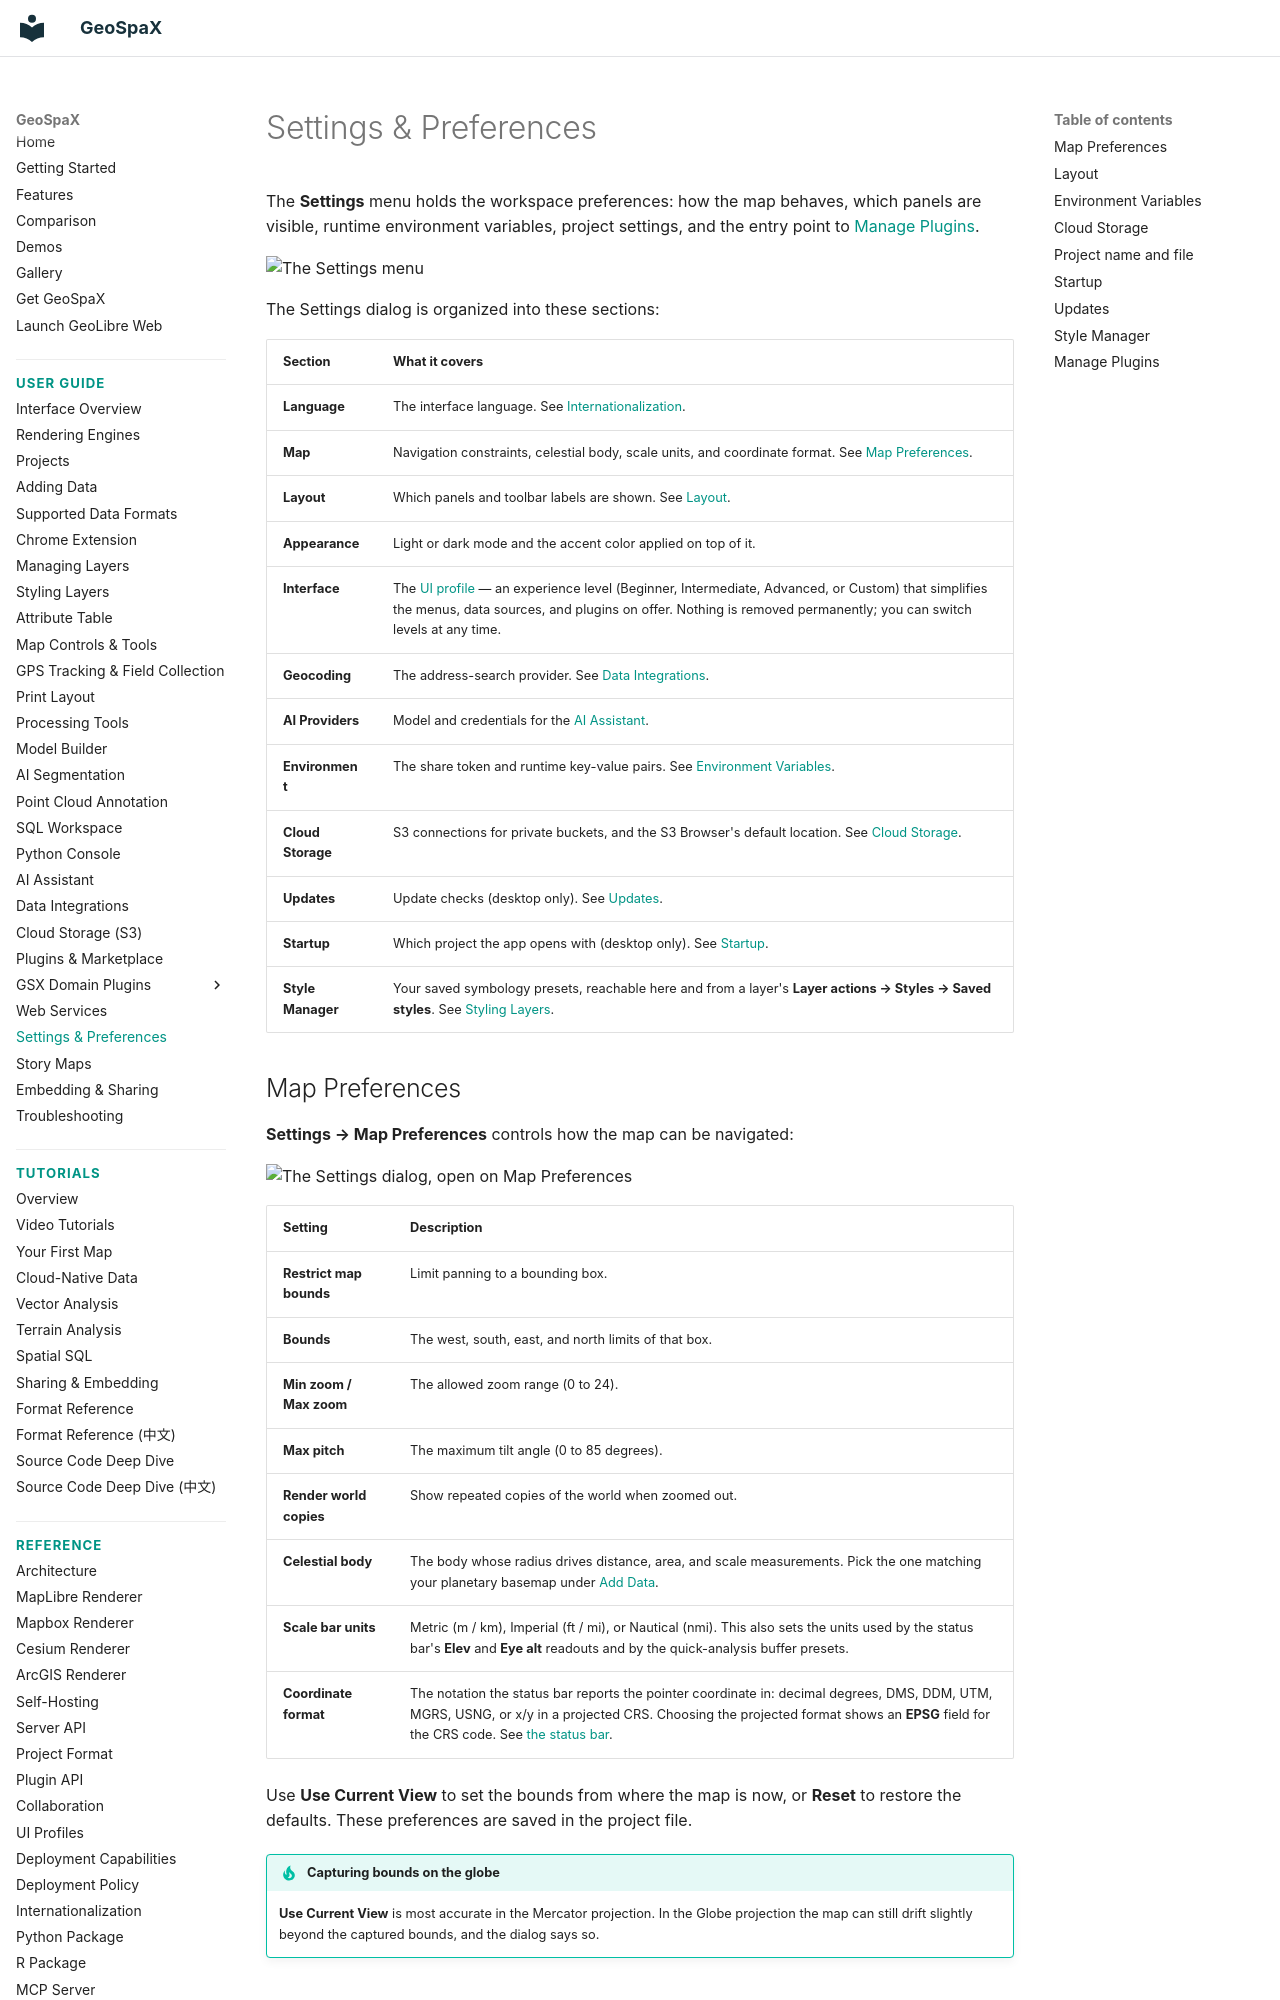

repository: jm0535/GeoSpaX · page: user-guide/settings/index.html · generator: mkdocs

# Settings & Preferences

The **Settings** menu holds the workspace preferences: how the map behaves, which panels are visible, runtime environment variables, project settings, and the entry point to [Manage Plugins](plugins.md).

![The Settings menu](https://assets.geolibre.app/images/geolibre-settings-menu.webp)

The Settings dialog is organized into these sections:

| Section | What it covers |
| --- | --- |
| **Language** | The interface language. See [Internationalization](../i18n.md). |
| **Map** | Navigation constraints, celestial body, scale units, and coordinate format. See [Map Preferences](#map-preferences). |
| **Layout** | Which panels and toolbar labels are shown. See [Layout](#layout). |
| **Appearance** | Light or dark mode and the accent color applied on top of it. |
| **Interface** | The [UI profile](../ui-profiles.md) — an experience level (Beginner, Intermediate, Advanced, or Custom) that simplifies the menus, data sources, and plugins on offer. Nothing is removed permanently; you can switch levels at any time. |
| **Geocoding** | The address-search provider. See [Data Integrations](data-integrations.md#geocoding). |
| **AI Providers** | Model and credentials for the [AI Assistant](ai-assistant.md). |
| **Environment** | The share token and runtime key-value pairs. See [Environment Variables](#environment-variables). |
| **Cloud Storage** | S3 connections for private buckets, and the S3 Browser's default location. See [Cloud Storage](#cloud-storage). |
| **Updates** | Update checks (desktop only). See [Updates](#updates). |
| **Startup** | Which project the app opens with (desktop only). See [Startup](#startup). |
| **Style Manager** | Your saved symbology presets, reachable here and from a layer's **Layer actions → Styles → Saved styles**. See [Styling Layers](styling.md). |

## Map Preferences

**Settings → Map Preferences** controls how the map can be navigated:

![The Settings dialog, open on Map Preferences](https://assets.geolibre.app/images/geolibre-settings.webp)

| Setting | Description |
| --- | --- |
| **Restrict map bounds** | Limit panning to a bounding box. |
| **Bounds** | The west, south, east, and north limits of that box. |
| **Min zoom / Max zoom** | The allowed zoom range (0 to 24). |
| **Max pitch** | The maximum tilt angle (0 to 85 degrees). |
| **Render world copies** | Show repeated copies of the world when zoomed out. |
| **Celestial body** | The body whose radius drives distance, area, and scale measurements. Pick the one matching your planetary basemap under [Add Data](adding-data.md). |
| **Scale bar units** | Metric (m / km), Imperial (ft / mi), or Nautical (nmi). This also sets the units used by the status bar's **Elev** and **Eye alt** readouts and by the quick-analysis buffer presets. |
| **Coordinate format** | The notation the status bar reports the pointer coordinate in: decimal degrees, DMS, DDM, UTM, MGRS, USNG, or x/y in a projected CRS. Choosing the projected format shows an **EPSG** field for the CRS code. See [the status bar](interface.md#coordinate-format). |

Use **Use Current View** to set the bounds from where the map is now, or **Reset** to restore the defaults. These preferences are saved in the project file.

!!! tip "Capturing bounds on the globe"
    **Use Current View** is most accurate in the Mercator projection. In the Globe projection the map can still drift slightly beyond the captured bounds, and the dialog says so.

## Layout

**Settings → Layout** toggles the chrome around the map:

- **Show toolbar labels**: text labels next to toolbar buttons, or icon-only.
- **Show project info**: the project name and path in the toolbar.
- **Show Layers panel**, **Show Style panel**, **Show Attribute panel**: per-panel visibility.

Panels also auto-hide on small screens for a responsive layout.
